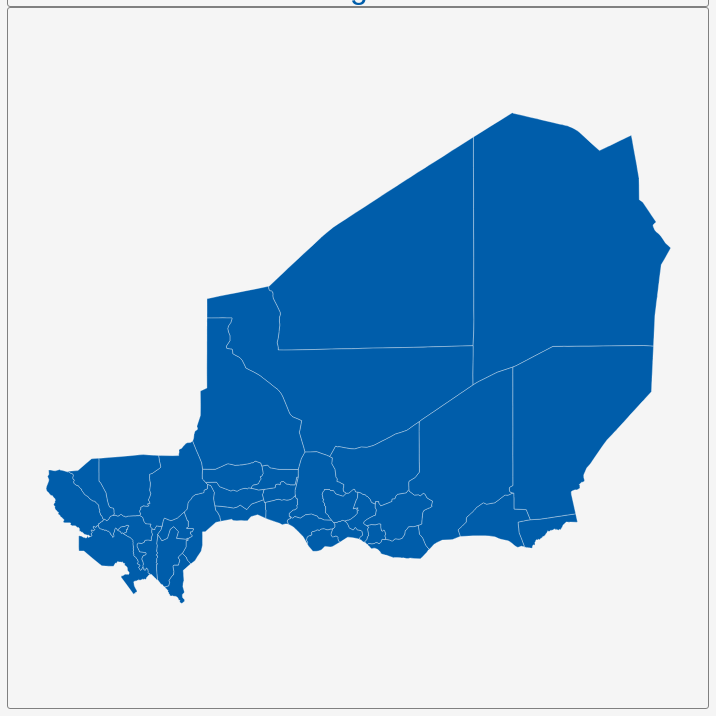
D3 v3 page, settled after 360 driven frames (6 s of simulated time); the page loaded 1 data file(s).


        var dim = 700;
        const center = {
            "lng": 8.07,
            "lat": 17.7131
        };
        var scale = 2512;

        var title = document.getElementById('title');
        title.style.width = dim;
        title.style.marginLeft = "calc(50% - " + (dim / 2) + "px)";
        var map = document.getElementById('map')
        map.style.width = dim;
        map.style.marginLeft = "calc(50% - " + (dim / 2) + "px)";

        var tooltip = d3
            .select("#map")
            .append("div")
            .attr("class", "tooltip")
            .attr("opacity", 0);
        var width = dim,
            height = dim;

        var svg = d3.select("#map")
            .append("svg")
            .attr("width", width)
            .attr("height", height);

        scale = scale * .9;// to give 5% padding on each side
        var projection = d3.geo.mercator()
            .center([center.lng, center.lat])
            .scale(scale)
            .translate([width / 2, height / 2]);
        var geoPath = d3.geo.path()
            .projection(projection);

        var g = svg.append("g");
        d3.json("geosource.json", function (json) {
            g.selectAll("path")
                .data(json.features)
                .enter()
                .append("path")
                .attr("d", geoPath)
                .attr("class", "polygon")
                .on("mouseover", mouseover)
                .on("mouseout", mouseout)
                .on("mousemove", mousemove);

            svg.call(d3.behavior.zoom().on("zoom", () => {
                g.attr("transform", "translate(" + d3.event.translate.join(",") + ")scale(" + d3.event.scale + ")");
            }));
        });
        function mouseover(d) {
            d3.select(this).attr("class", "hover");
            tooltip.style("opacity", 0.9);
            tooltip.html((d.properties.NAME_2 && "<b>" + d.properties.NAME_2 + "</b><br>" || '') +
                (d.properties.ENGTYPE_2 && d.properties.ENGTYPE_2 + "<br>" || '') +
                (d.properties.NAME_1 && d.properties.NAME_1));
        }
        function mouseout(d) {
            d3.select(this).attr("class", "polygon");
            tooltip.style("opacity", 0);
        }
        function mousemove(d) {
            tooltip.style({
                left: function () {
                    if (d3.event.pageX > 800) {
                        return d3.event.pageX - 180 + "px";
                    } else {
                        return d3.event.pageX + 23 + "px";
                    }
                },
                top: d3.event.pageY - 20 + "px",
            });
        }
    

### data: geosource.json
{
 "type": "FeatureCollection",
 "features": [
  {
   "type": "Feature",
   "geometry": {
    "type": "Polygon",
    "coordinates": "[... 1 items]"
   },
   "properties": {
    "GID_0": "NER",
    "NAME_0": "Niger",
    "GID_1": "NER.1_1",
    "NAME_1": "Agadez",
    "NL_NAME_1": "",
    "GID_2": "NER.1.1_1",
    "NAME_2": "Arlit",
    "VARNAME_2": "",
    "NL_NAME_2": "",
    "TYPE_2": "Arrondissement",
    "ENGTYPE_2": "Arrondissement",
    "CC_2": "",
    "HASC_2": "NE.AG.AR"
   }
  },
  {
   "type": "Feature",
   "geometry": {
    "type": "Polygon",
    "coordinates": "[... 1 items]"
   },
   "properties": {
    "GID_0": "NER",
    "NAME_0": "Niger",
    "GID_1": "NER.1_1",
    "NAME_1": "Agadez",
    "NL_NAME_1": "",
    "GID_2": "NER.1.2_1",
    "NAME_2": "Bilma",
    "VARNAME_2": "",
    "NL_NAME_2": "",
    "TYPE_2": "Arrondissement",
    "ENGTYPE_2": "Arrondissement",
    "CC_2": "",
    "HASC_2": "NE.AG.BL"
   }
  },
  {
   "type": "Feature",
   "geometry": {
    "type": "Polygon",
    "coordinates": "[... 1 items]"
   },
   "properties": {
    "GID_0": "NER",
    "NAME_0": "Niger",
    "GID_1": "NER.1_1",
    "NAME_1": "Agadez",
    "NL_NAME_1": "",
    "GID_2": "NER.1.3_1",
    "NAME_2": "Tchighozerine",
    "VARNAME_2": "",
    "NL_NAME_2": "",
    "TYPE_2": "Arrondissement",
    "ENGTYPE_2": "Arrondissement",
    "CC_2": "",
    "HASC_2": ""
   }
  },
  {
   "type": "Feature",
   "geometry": {
    "type": "Polygon",
    "coordinates": "[... 1 items]"
   },
   "properties": {
    "GID_0": "NER",
    "NAME_0": "Niger",
    "GID_1": "NER.2_1",
    "NAME_1": "Diffa",
    "NL_NAME_1": "",
    "GID_2": "NER.2.1_1",
    "NAME_2": "Diffa",
    "VARNAME_2": "",
    "NL_NAME_2": "",
    "TYPE_2": "Arrondissement",
    "ENGTYPE_2": "Arrondissement",
    "CC_2": "",
    "HASC_2": "NE.DF.DF"
   }
  },
  {
   "type": "Feature",
   "geometry": {
    "type": "Polygon",
    "coordinates": "[... 1 items]"
   },
   "properties": {
    "GID_0": "NER",
    "NAME_0": "Niger",
    "GID_1": "NER.2_1",
    "NAME_1": "Diffa",
    "NL_NAME_1": "",
    "GID_2": "NER.2.2_1",
    "NAME_2": "Maïné-Soroa",
    "VARNAME_2": "",
    "NL_NAME_2": "",
    "TYPE_2": "Arrondissement",
    "ENGTYPE_2": "Arrondissement",
    "CC_2": "",
    "HASC_2": "NE.DF.MS"
   }
  },
  {
   "type": "Feature",
   "geometry": {
    "type": "Polygon",
    "coordinates": "[... 1 items]"
   },
   "properties": {
    "GID_0": "NER",
    "NAME_0": "Niger",
    "GID_1": "NER.2_1",
    "NAME_1": "Diffa",
    "NL_NAME_1": "",
    "GID_2": "NER.2.3_1",
    "NAME_2": "N'Guigmi",
    "VARNAME_2": "",
    "NL_NAME_2": "",
    "TYPE_2": "Arrondissement",
    "ENGTYPE_2": "Arrondissement",
    "CC_2": "",
    "HASC_2": "NE.DF.NG"
   }
  },
  {
   "type": "Feature",
   "geometry": {
    "type": "Polygon",
    "coordinates": "[... 1 items]"
   },
   "properties": {
    "GID_0": "NER",
    "NAME_0": "Niger",
    "GID_1": "NER.3_1",
    "NAME_1": "Dosso",
    "NL_NAME_1": "",
    "GID_2": "NER.3.1_1",
    "NAME_2": "Boboye",
    "VARNAME_2": "Birni N'Gaouré",
    "NL_NAME_2": "",
    "TYPE_2": "Arrondissement",
    "ENGTYPE_2": "Arrondissement",
    "CC_2": "",
    "HASC_2": "NE.DS.BG"
   }
  },
  {
   "type": "Feature",
   "geometry": {
    "type": "Polygon",
    "coordinates": "[... 1 items]"
   },
   "properties": {
    "GID_0": "NER",
    "NAME_0": "Niger",
    "GID_1": "NER.3_1",
    "NAME_1": "Dosso",
    "NL_NAME_1": "",
    "GID_2": "NER.3.2_1",
    "NAME_2": "Dogon-Doutchi",
    "VARNAME_2": "",
    "NL_NAME_2": "",
    "TYPE_2": "Arrondissement",
    "ENGTYPE_2": "Arrondissement",
    "CC_2": "",
    "HASC_2": "NE.DS.DD"
   }
  },
  "... 28 more items"
 ]
}